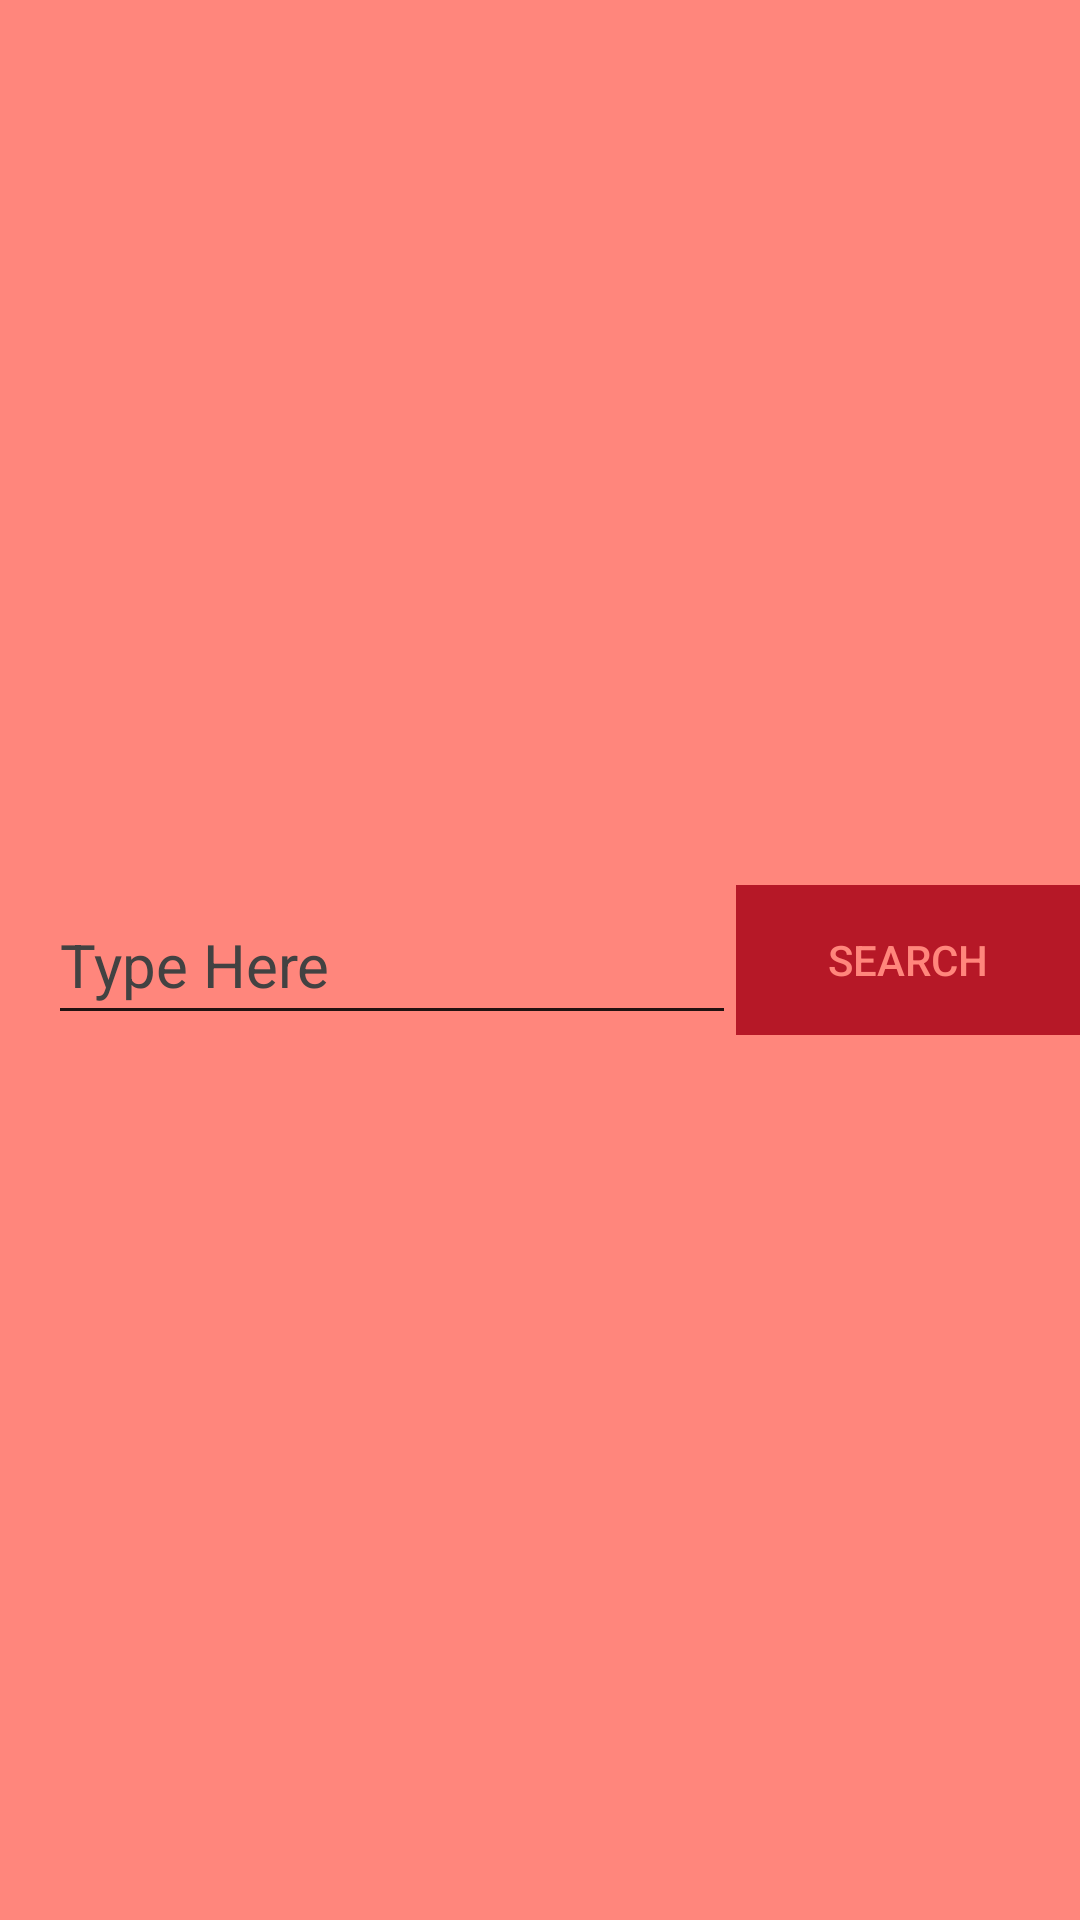

The Android layout XML behind this screen, and the referenced resources:
<!-- AndroidManifest.xml: application theme BaseAppTheme -->
<!-- res/layout/toolbar.xml -->
<?xml version="1.0" encoding="utf-8"?>
<layout>

    <data>

        <variable
            name="handler"
            type="com.example.nikhil.unsplashimagesearch.binding.MyHandlers" />
    </data>

    <android.support.v7.widget.Toolbar xmlns:android="http://schemas.android.com/apk/res/android"
        xmlns:app="http://schemas.android.com/apk/res-auto"
        android:id="@+id/my_toolbar"
        android:layout_width="match_parent"
        android:layout_height="?attr/actionBarSize"
        android:background="?attr/colorPrimary"
        android:theme="@style/ThemeOverlay.AppCompat.ActionBar"
        app:popupTheme="@style/ThemeOverlay.AppCompat.Light">

        <LinearLayout
            android:id="@+id/ll_toolbar"
            android:layout_width="match_parent"
            android:layout_height="wrap_content"
            android:orientation="horizontal">

            <android.support.v7.widget.AppCompatEditText
                android:id="@+id/et_search"
                android:layout_width="0dp"
                android:layout_height="match_parent"
                android:layout_weight="2"
                android:hint="@string/type_here"
                android:lines="1"
                android:maxLines="1"
                android:textSize="@dimen/text_20" />

            <android.support.v7.widget.AppCompatButton
                android:id="@+id/bt_search"
                android:layout_width="0dp"
                android:layout_height="match_parent"
                android:layout_weight="1"
                android:text="@string/search" />
        </LinearLayout>
    </android.support.v7.widget.Toolbar>

</layout>
<!-- resources referenced by this layout -->
<resources>
  <dimen name="text_20">20sp</dimen>
  <string name="search">Search</string>
  <string name="type_here">Type Here</string>
  <style name="BaseAppTheme" parent="Theme.AppCompat.Light.NoActionBar">
          
          <item name="colorPrimary">@color/colorPrimary</item>
          <item name="colorPrimaryDark">@color/colorPrimaryDark</item>
          <item name="colorAccent">@color/colorAccent</item>
          <item name="android:buttonStyle">@style/AppButton</item>
          <item name="android:textColor">@color/black</item>
          <item name="android:textColorHint">@color/grey_800</item>
          <item name="android:windowBackground">@color/white</item>
      </style>
  <color name="colorPrimary">#ff867c</color>
  <color name="colorPrimaryDark">#b61827</color>
  <color name="colorAccent">#002984</color>
  <style name="AppButton" parent="Widget.AppCompat.Button.Borderless">
          <item name="android:background">@color/colorPrimaryDark</item>
          <item name="android:textColor">@color/colorPrimary</item>
      </style>
  <color name="black">#000000</color>
  <color name="grey_800">#424242</color>
  <color name="white">#FFFFFF</color>
</resources>
